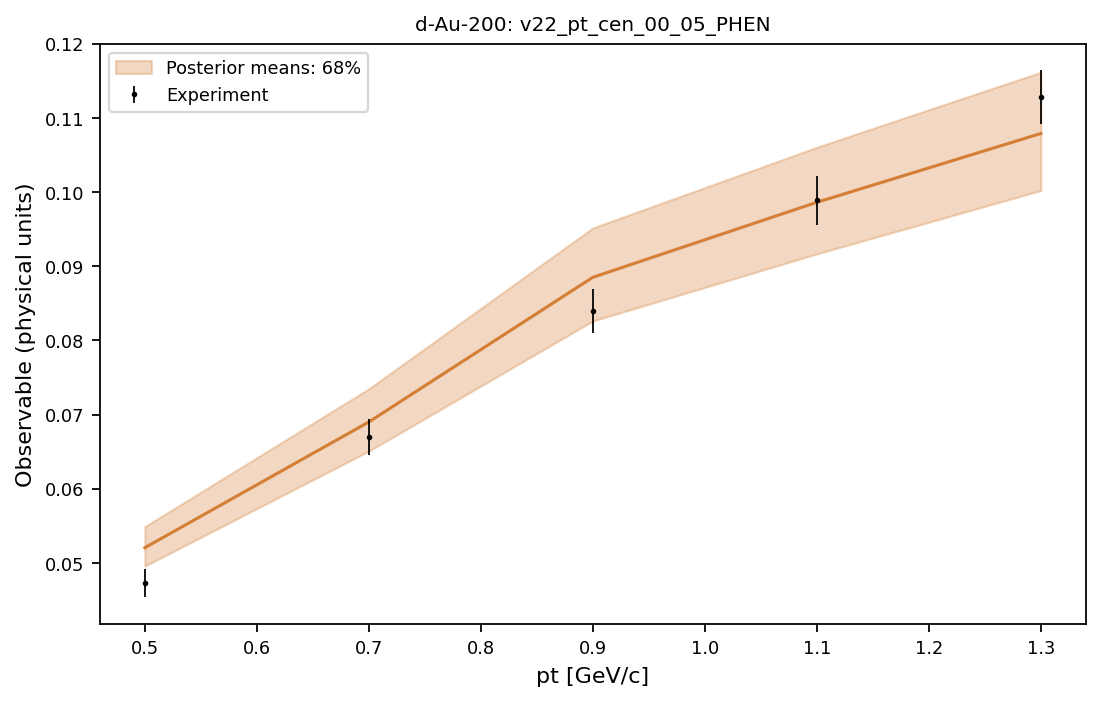

Data behind this chart, as committed beside it:
system, observable, bin_index, bin_low, bin_high, center, experiment, experimental_std, q05, q16, median, q84, q95
d-Au-200, v22_pt_cen_00_05_PHEN, 0, 0.4, 0.6, 0.5, 0.0473, 0.001924, 0.0481, 0.04958, 0.05205, 0.05489, 0.05659
d-Au-200, v22_pt_cen_00_05_PHEN, 1, 0.6, 0.8, 0.7, 0.067, 0.002419, 0.06274, 0.06508, 0.06901, 0.07348, 0.07607
d-Au-200, v22_pt_cen_00_05_PHEN, 2, 0.8, 1.0, 0.9, 0.084, 0.002927, 0.0792, 0.08263, 0.08852, 0.09518, 0.09922
d-Au-200, v22_pt_cen_00_05_PHEN, 3, 1.0, 1.2, 1.1, 0.0989, 0.003338, 0.08769, 0.09168, 0.09864, 0.1061, 0.1111
d-Au-200, v22_pt_cen_00_05_PHEN, 4, 1.2, 1.4, 1.3, 0.1128, 0.003667, 0.09582, 0.1002, 0.1079, 0.1162, 0.1217
